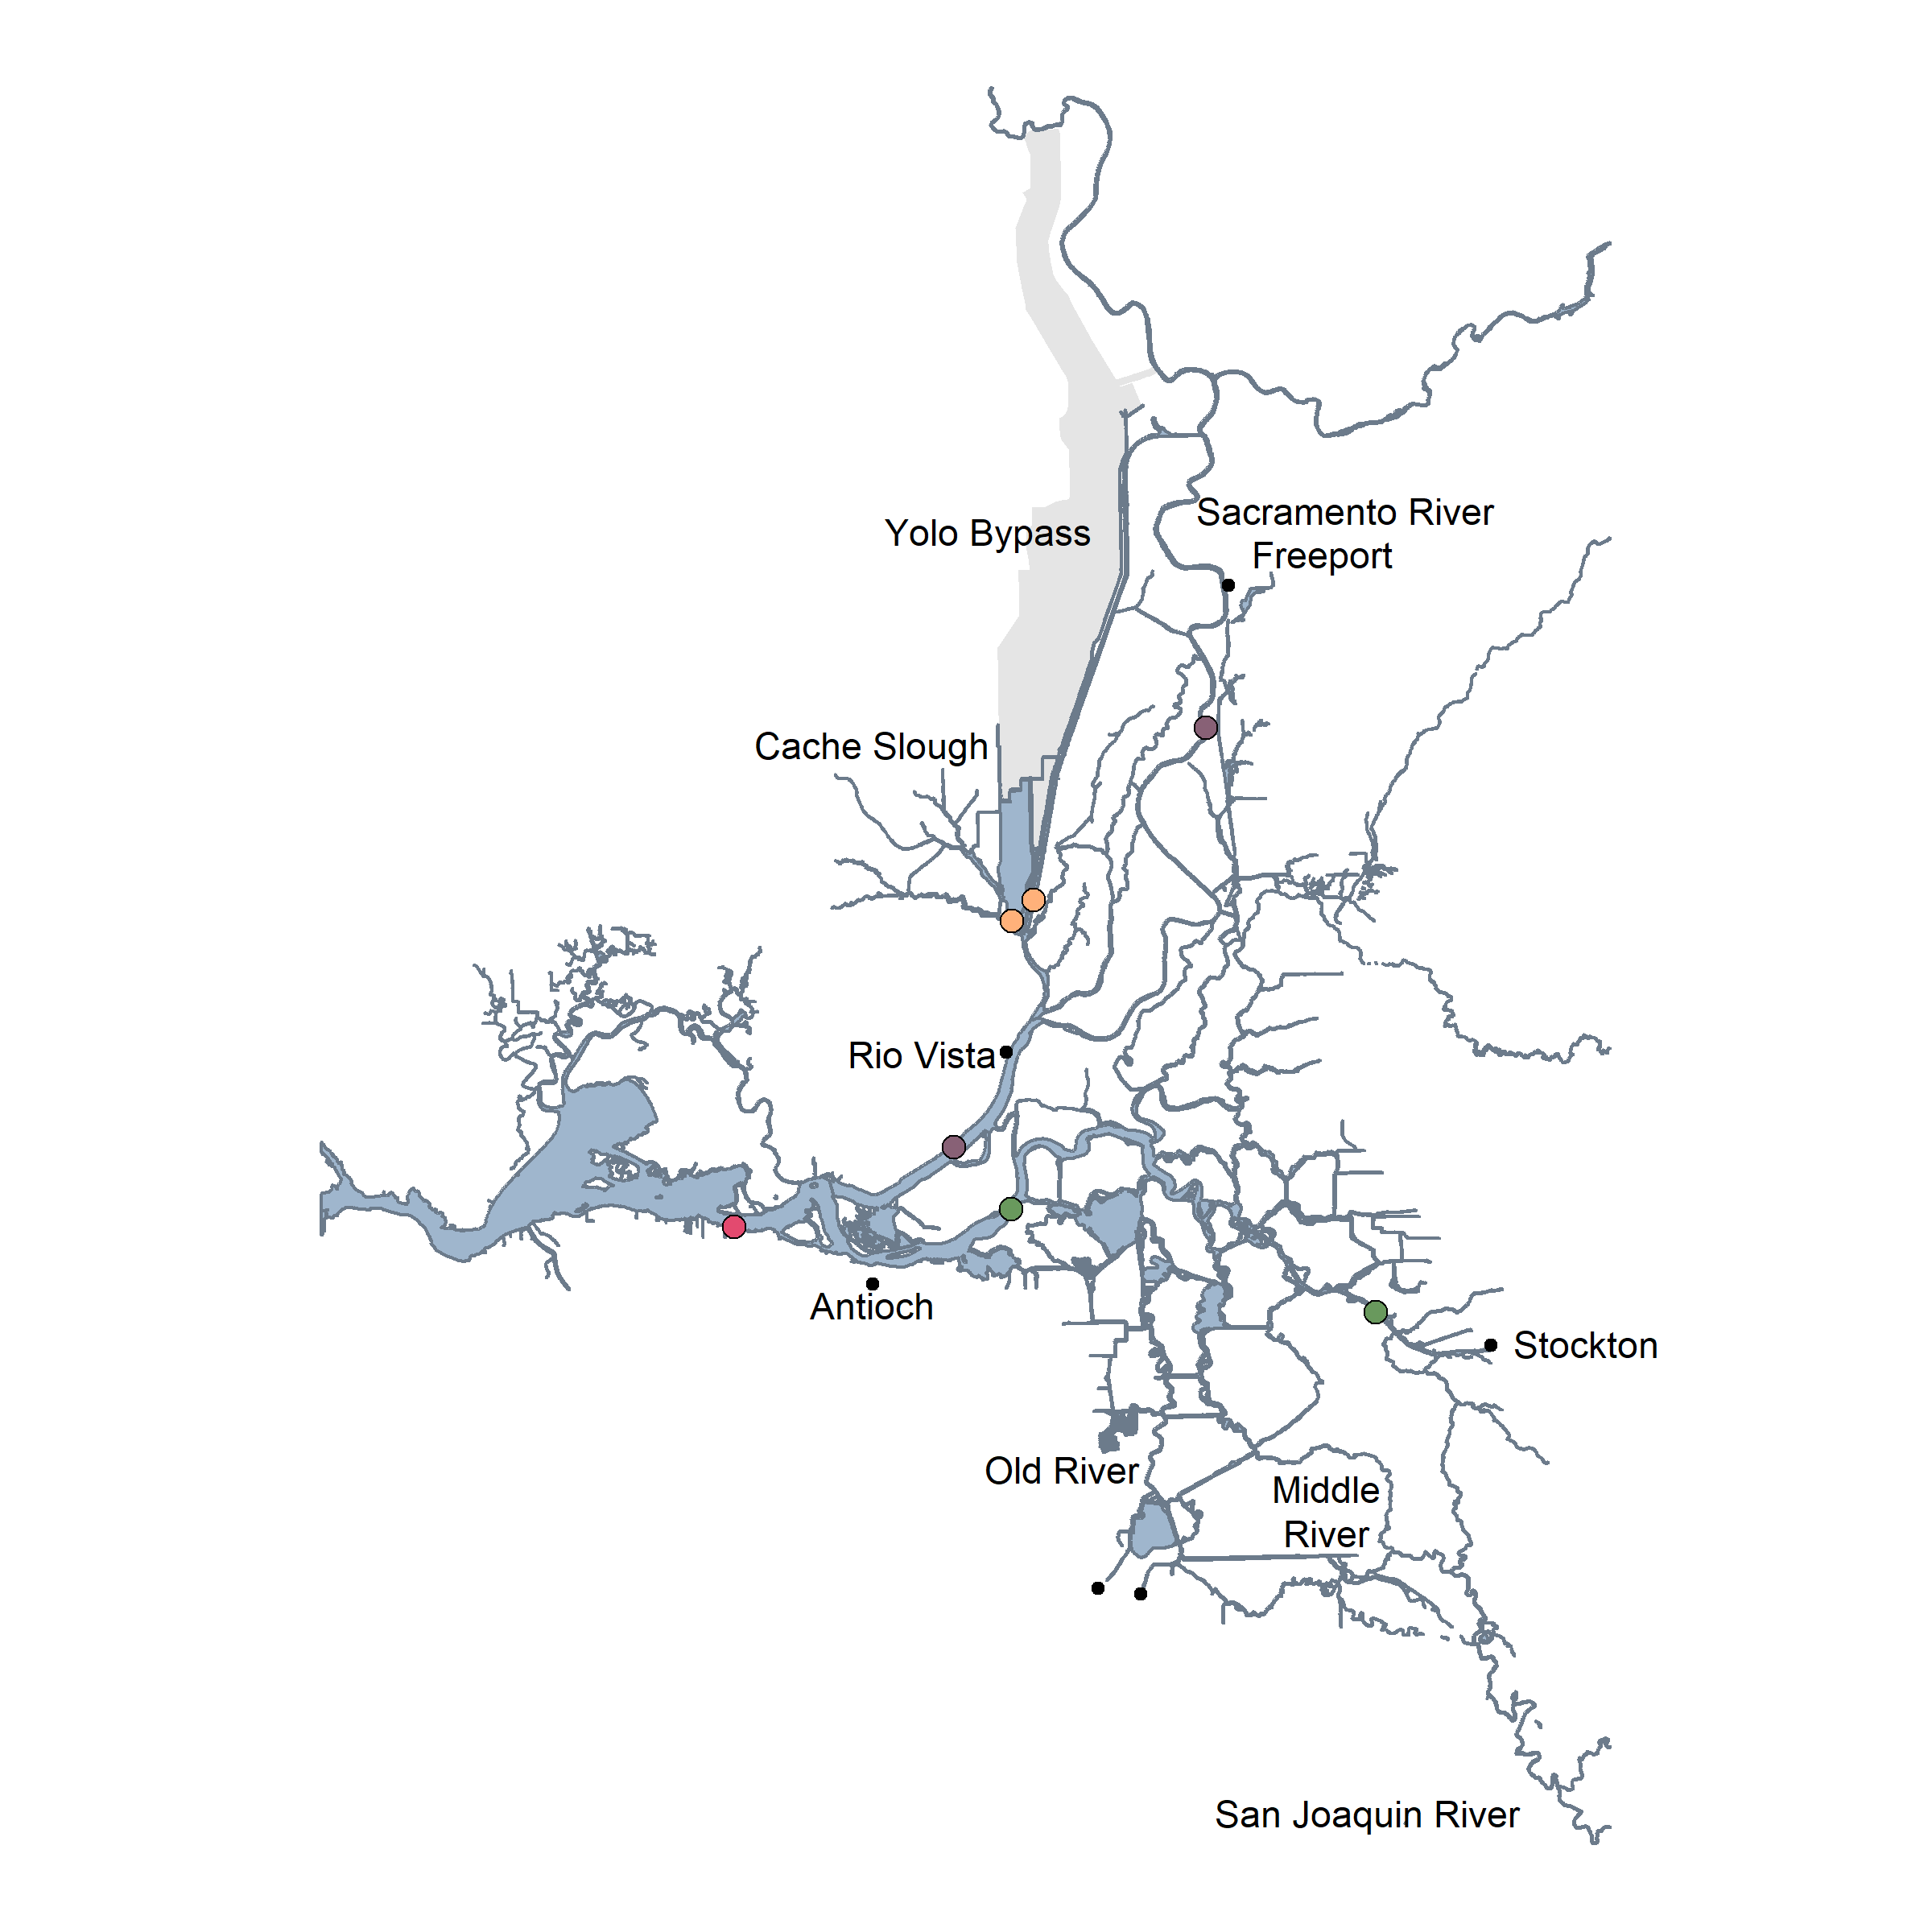

Reproduce this figure in R.
require(sf)
require(ggplot2)
require(dplyr)

SubRegions<-deltamapr::R_EDSM_Subregions_Mahardja%>%
  filter(!SubRegion%in%c("Upper Napa River", "Lower Napa River", "San Pablo Bay", "San Francisco Bay", "South Bay", "Upper Yolo Bypass"))

yolo<-sf::st_read("Yolo Bypass Extent")%>%
  st_transform(crs=st_crs(SubRegions))%>%
  st_union()

add<-tibble(Latitude=c(37.6, 37.6), Longitude=c(-121.7, -121.2))%>%
  st_as_sf(coords=c("Longitude", "Latitude"), crs=4326)%>%
  st_transform(crs=st_crs(SubRegions))

base<-deltamapr::WW_Watershed%>%
  st_transform(crs=st_crs(SubRegions))%>%
  st_crop(st_union(st_union(st_buffer(yolo, units::set_units(3000, "m")), SubRegions), add))%>%
  filter(!HNAME%in%c("PUTAH CREEK", "LAKE BERRYESSA", "SOUTH FORK PUTAH CREEK", "LAKE CURRY", "UPPER SAN LEANDRO RESERVOIR", "BETHANY RESERVOIR", "LAKE CHABOT", "SAN FRANCISCO BAY"))%>%
  st_union()

stations<-tibble(Station=c("Liberty Island", "Sacramento Deep Water Shipping Channel", "Decker Island", "Hood", "Jersey Point", "Burns Cut", "Mallard Island"),
                 Region=c(rep("North Delta", 2), rep("Sacramento River", 2), rep("San Joaquin River", 2), "Confluence"),
                 Latitude=c(38.24210, 38.25611, 38.09340, 38.36798, 38.05200, 37.98027, 38.04280),
                 Longitude=c(-121.68490, 	-121.66667, -121.73600, -121.51996, -121.68900, -121.38572, -121.92009))%>%
  st_as_sf(coords=c("Longitude", "Latitude"), crs=4326)%>%
  mutate(Region=factor(Region, levels=c("North Delta", "Sacramento River", "San Joaquin River", "Confluence")))

locations_points<-tibble(Location=c("Stockton", "Freeport", "Antioch", "Rio Vista", "", ""),
                  Latitude=c(37.956984, 38.461562, 38.004094, 38.155604, 37.800913, 37.796647),
                  Longitude=c(-121.290812, -121.499371, -121.805606, -121.691347, -121.620782, -121.585454))%>%
  st_as_sf(coords=c("Longitude", "Latitude"), crs=4326)

locations_text<-tibble(Location=c("Stockton", "Freeport", "Antioch", "Rio Vista", "Cache Slough", "Yolo Bypass", "Sacramento River", "Old River", "Middle\nRiver", "San Joaquin River"),
                         Latitude=c(37.956984, 38.481562, 37.99, 38.155604, 38.36, 38.5, 38.51, 37.88, 37.85, 37.65),
                         Longitude=c(-121.210812, -121.419371, -121.805606, -121.761347, -121.8, -121.7, -121.4, -121.65, -121.43, -121.4))%>%
  st_as_sf(coords=c("Longitude", "Latitude"), crs=4326)
  

p<-ggplot()+
  geom_sf(data=yolo, color=NA, fill="gray80", alpha=0.5)+
  geom_sf(data=base, fill="slategray3", color="slategray4")+
  geom_sf(data=locations_points)+
  geom_sf(data=stations, aes(fill=Region), shape=21, color="black", size=2)+
  geom_sf_text(data=locations_text, aes(label=Location), lineheight = 1)+
  scale_fill_manual(values=c("#2F4858", "#F6AE2D", "#F26419", "#709255"), guide="none")+
  theme_void()

ggsave("C:/Users/sbashevkin/OneDrive - deltacouncil/IEP/Climate change PWT/CC PWT map.png", plot=p, device="png", width=8, height=8, units = "in")
